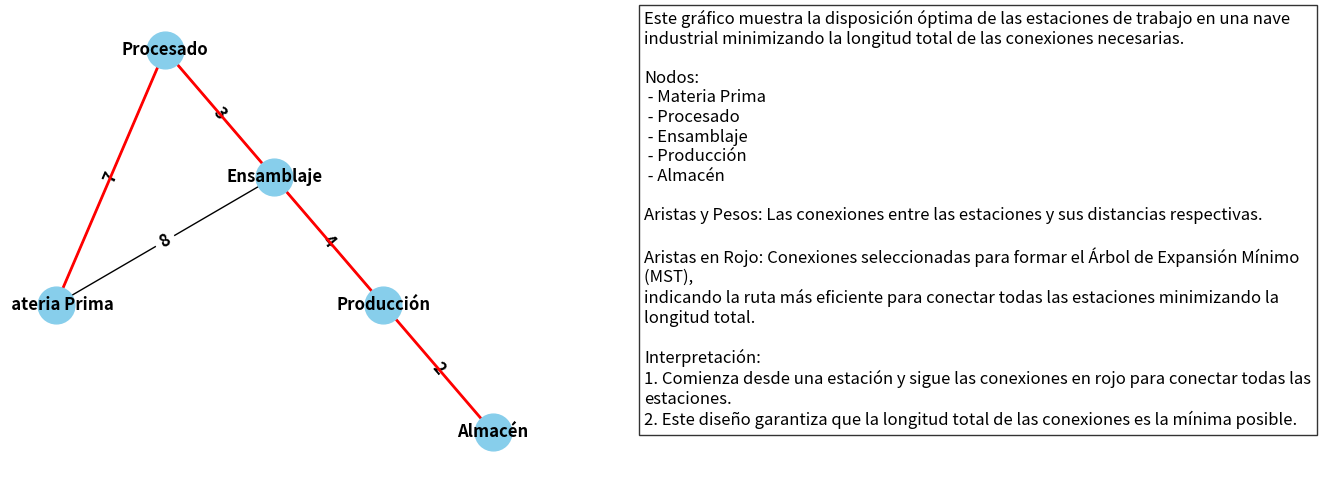

Generate this figure with matplotlib:
#Nombre: Aldo Emiliano Chavez Lares
#Registro: 21310238
#Grupo: 6E1
#Practica: Árbol Parcial mínimo de Prim. - Trabajo

import heapq
import matplotlib.pyplot as plt
import networkx as nx

# Definir el grafo con nodos y aristas (ubicaciones y distancias)
graph = {
    'Materia Prima': [('Procesado', 7), ('Ensamblaje', 8)],
    'Procesado': [('Materia Prima', 7), ('Ensamblaje', 3), ('Producción', 6)],
    'Ensamblaje': [('Materia Prima', 8), ('Procesado', 3), ('Producción', 4)],
    'Producción': [('Procesado', 6), ('Ensamblaje', 4), ('Almacén', 2)],
    'Almacén': [('Producción', 2)]
}

def prim(graph):
    start_node = list(graph.keys())[0]
    visited = set([start_node])
    edges = [(weight, start_node, to) for to, weight in graph[start_node]]
    heapq.heapify(edges)
    mst = []
    
    while edges:
        weight, frm, to = heapq.heappop(edges)
        if to not in visited:
            visited.add(to)
            mst.append((frm, to, weight))
            
            for to_next, weight_next in graph[to]:
                if to_next not in visited:
                    heapq.heappush(edges, (weight_next, to, to_next))
    
    return mst

# Calcular el Árbol de Expansión Mínimo (MST)
mst = prim(graph)
print("Árbol de Expansión Mínimo:", mst)

# Posiciones fijas de los nodos para visualización
pos = {'Materia Prima': (0, 0), 'Procesado': (1, 2), 'Ensamblaje': (2, 1), 'Producción': (3, 0), 'Almacén': (4, -1)}

# Crear el grafo usando NetworkX
G = nx.Graph()
for frm in graph:
    for to, weight in graph[frm]:
        G.add_edge(frm, to, weight=weight)

# Crear figuras y ejes para subplots
fig, (ax1, ax2) = plt.subplots(1, 2, figsize=(15, 6))

# Dibujar el grafo original con todas las aristas y sus pesos
nx.draw(G, pos, with_labels=True, node_size=700, node_color="skyblue", font_size=12, font_weight='bold', ax=ax1)
labels = nx.get_edge_attributes(G, 'weight')
nx.draw_networkx_edge_labels(G, pos, edge_labels=labels, font_size=12, font_weight='bold', ax=ax1)

# Dibujar el MST resultante, resaltando las aristas en rojo
mst_edges = [(frm, to) for frm, to, weight in mst]
nx.draw_networkx_edges(G, pos, edgelist=mst_edges, width=2, edge_color='r', ax=ax1)

# Mostrar la explicación
ax2.text(0, 1, 
         "Este gráfico muestra la disposición óptima de las estaciones de trabajo en una nave industrial minimizando la longitud total de las conexiones necesarias.\n\n"
         "Nodos:\n"
         " - Materia Prima\n"
         " - Procesado\n"
         " - Ensamblaje\n"
         " - Producción\n"
         " - Almacén\n\n"
         "Aristas y Pesos: Las conexiones entre las estaciones y sus distancias respectivas.\n\n"
         "Aristas en Rojo: Conexiones seleccionadas para formar el Árbol de Expansión Mínimo (MST), \n"
         "indicando la ruta más eficiente para conectar todas las estaciones minimizando la longitud total.\n\n"
         "Interpretación:\n"
         "1. Comienza desde una estación y sigue las conexiones en rojo para conectar todas las estaciones.\n"
         "2. Este diseño garantiza que la longitud total de las conexiones es la mínima posible.",
         fontsize=12, bbox=dict(facecolor='white', alpha=0.8), ha='left', va='top', wrap=True)
ax2.axis('off')  # Deshabilitar los ejes

# Mostrar los subplots
plt.show()
